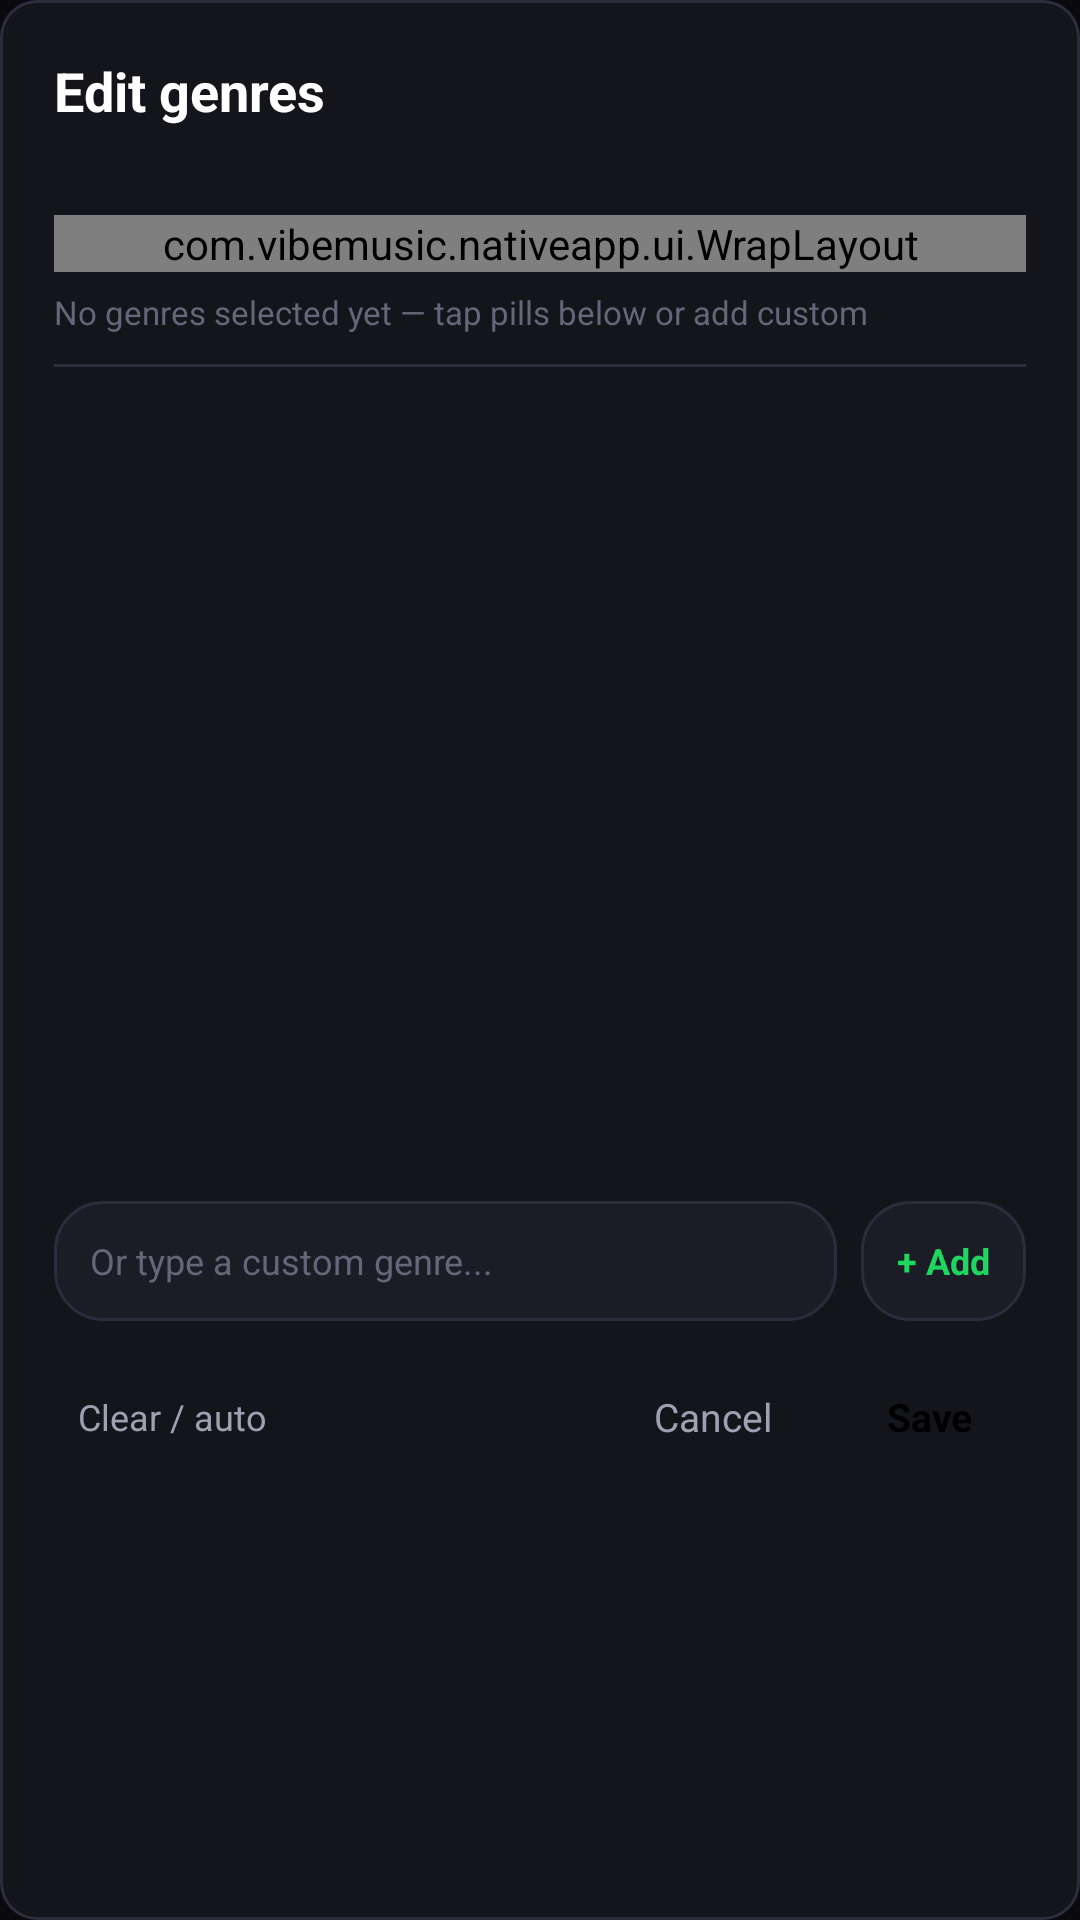

The Android layout XML behind this screen, and the referenced resources:
<!-- AndroidManifest.xml: application theme Theme.VibeMusic -->
<!-- res/layout/dialog_edit_genres.xml -->
<?xml version="1.0" encoding="utf-8"?>
<LinearLayout xmlns:android="http://schemas.android.com/apk/res/android"
    android:layout_width="match_parent"
    android:layout_height="wrap_content"
    android:background="@drawable/bg_card"
    android:orientation="vertical"
    android:padding="18dp">

    <TextView
        android:id="@+id/edit_genres_title"
        android:layout_width="match_parent"
        android:layout_height="wrap_content"
        android:text="Edit genres"
        android:textColor="@color/text_primary"
        android:textSize="18sp"
        android:textStyle="bold" />

    <TextView
        android:id="@+id/edit_genres_subtitle"
        android:layout_width="match_parent"
        android:layout_height="wrap_content"
        android:layout_marginTop="3dp"
        android:textColor="@color/text_secondary"
        android:textSize="12sp" />

    <com.vibemusic.nativeapp.ui.WrapLayout
        android:id="@+id/edit_genres_selected_wrap"
        android:layout_width="match_parent"
        android:layout_height="wrap_content"
        android:layout_marginTop="10dp" />

    <TextView
        android:id="@+id/edit_genres_empty_selected"
        android:layout_width="match_parent"
        android:layout_height="wrap_content"
        android:layout_marginTop="6dp"
        android:text="No genres selected yet — tap pills below or add custom"
        android:textColor="@color/text_muted"
        android:textSize="11sp" />

    <View
        android:layout_width="match_parent"
        android:layout_height="1dp"
        android:layout_marginTop="10dp"
        android:layout_marginBottom="8dp"
        android:background="@color/surface_border" />

    <ScrollView
        android:layout_width="match_parent"
        android:layout_height="260dp">

        <LinearLayout
            android:id="@+id/edit_genres_tree_container"
            android:layout_width="match_parent"
            android:layout_height="wrap_content"
            android:orientation="vertical" />
    </ScrollView>

    <LinearLayout
        android:layout_width="match_parent"
        android:layout_height="40dp"
        android:layout_marginTop="10dp"
        android:gravity="center_vertical"
        android:orientation="horizontal">

        <EditText
            android:id="@+id/edit_genres_custom_input"
            android:layout_width="0dp"
            android:layout_height="match_parent"
            android:layout_weight="1"
            android:layout_marginEnd="8dp"
            android:background="@drawable/bg_thin_button"
            android:hint="Or type a custom genre..."
            android:paddingStart="12dp"
            android:paddingEnd="12dp"
            android:singleLine="true"
            android:textColor="@color/text_primary"
            android:textColorHint="@color/text_muted"
            android:textSize="12sp" />

        <TextView
            android:id="@+id/edit_genres_btn_add_custom"
            android:layout_width="wrap_content"
            android:layout_height="match_parent"
            android:background="@drawable/bg_thin_button"
            android:clickable="true"
            android:focusable="true"
            android:gravity="center"
            android:paddingStart="12dp"
            android:paddingEnd="12dp"
            android:text="+ Add"
            android:textColor="@color/accent_green"
            android:textSize="12sp"
            android:textStyle="bold" />
    </LinearLayout>

    <LinearLayout
        android:layout_width="match_parent"
        android:layout_height="wrap_content"
        android:layout_marginTop="14dp"
        android:gravity="center_vertical"
        android:orientation="horizontal">

        <TextView
            android:id="@+id/edit_genres_btn_clear"
            android:layout_width="wrap_content"
            android:layout_height="36dp"
            android:clickable="true"
            android:focusable="true"
            android:gravity="center"
            android:paddingStart="8dp"
            android:paddingEnd="8dp"
            android:text="Clear / auto"
            android:textColor="@color/text_secondary"
            android:textSize="12sp" />

        <View
            android:layout_width="0dp"
            android:layout_height="1dp"
            android:layout_weight="1" />

        <TextView
            android:id="@+id/edit_genres_btn_cancel"
            android:layout_width="wrap_content"
            android:layout_height="36dp"
            android:layout_marginEnd="8dp"
            android:clickable="true"
            android:focusable="true"
            android:gravity="center"
            android:paddingStart="12dp"
            android:paddingEnd="12dp"
            android:text="Cancel"
            android:textColor="@color/text_secondary"
            android:textSize="13sp" />

        <TextView
            android:id="@+id/edit_genres_btn_save"
            android:layout_width="wrap_content"
            android:layout_height="36dp"
            android:background="@drawable/bg_pill_active"
            android:clickable="true"
            android:focusable="true"
            android:gravity="center"
            android:paddingStart="18dp"
            android:paddingEnd="18dp"
            android:text="Save"
            android:textColor="@color/black"
            android:textSize="13sp"
            android:textStyle="bold" />
    </LinearLayout>

</LinearLayout>
<!-- resources referenced by this layout -->
<resources>
  <color name="accent_green">#1ED760</color>
  <color name="black">#000000</color>
  <color name="surface_border">#2C2C3C</color>
  <color name="text_muted">#66667A</color>
  <color name="text_primary">#FFFFFF</color>
  <color name="text_secondary">#A0A0B2</color>
  <!-- drawable bg_card (drawable) -->
  <?xml version="1.0" encoding="utf-8"?>
  <shape xmlns:android="http://schemas.android.com/apk/res/android"
      android:shape="rectangle">
      <solid android:color="@color/bg_surface" />
      <corners android:radius="12dp" />
      <stroke android:width="1dp" android:color="@color/surface_border" />
  </shape>
  <!-- drawable bg_thin_button (drawable) -->
  <?xml version="1.0" encoding="utf-8"?>
  <shape xmlns:android="http://schemas.android.com/apk/res/android"
      android:shape="rectangle">
      <solid android:color="@color/bg_surface_elevated" />
      <corners android:radius="16dp" />
      <stroke android:width="1dp" android:color="@color/surface_border" />
  </shape>
  <style name="Theme.VibeMusic" parent="Theme.AppCompat.NoActionBar">
          <item name="android:windowBackground">@color/bg_primary</item>
          <item name="android:colorBackground">@color/bg_primary</item>
          <item name="android:statusBarColor">@color/bg_primary</item>
          <item name="android:navigationBarColor">@color/bg_primary</item>
          <item name="android:windowLightStatusBar">false</item>
          <item name="android:windowLightNavigationBar">false</item>
          <item name="colorPrimary">@color/accent_green</item>
          <item name="colorAccent">@color/accent_green</item>
          <item name="android:textColorPrimary">@color/text_primary</item>
          <item name="android:textColorSecondary">@color/text_secondary</item>
      </style>
  <color name="bg_surface">#14141B</color>
  <color name="bg_surface_elevated">#1C1C26</color>
  <color name="bg_primary">#0A0A0E</color>
</resources>
